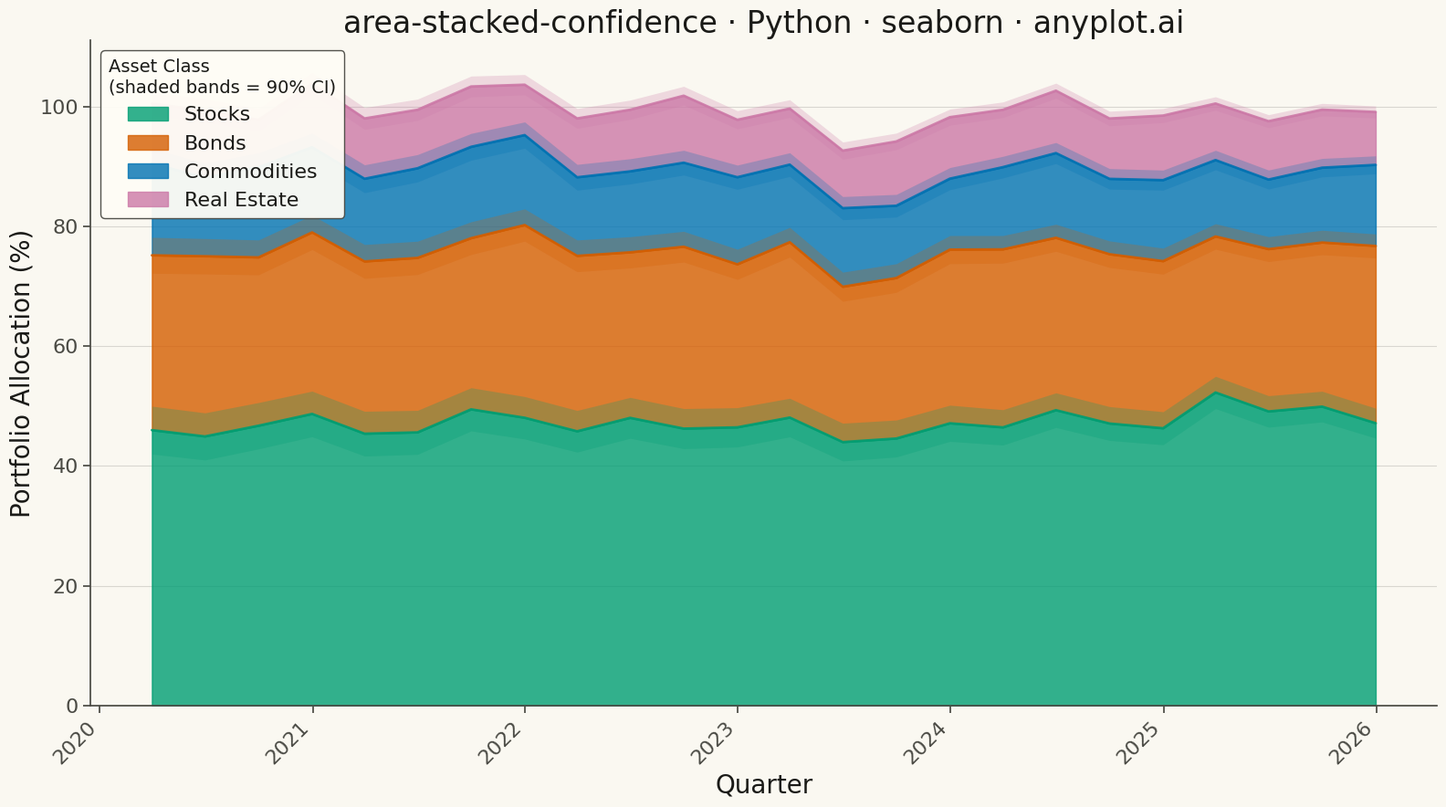

The matplotlib source for this figure:
""" anyplot.ai
area-stacked-confidence: Stacked Area Chart with Confidence Bands
Library: seaborn 0.13.2 | Python 3.13.13
Quality: 91/100 | Updated: 2026-05-18
"""

import os

import matplotlib.pyplot as plt
import numpy as np
import pandas as pd
import seaborn as sns


# Theme tokens
THEME = os.getenv("ANYPLOT_THEME", "light")
PAGE_BG = "#FAF8F1" if THEME == "light" else "#1A1A17"
ELEVATED_BG = "#FFFDF6" if THEME == "light" else "#242420"
INK = "#1A1A17" if THEME == "light" else "#F0EFE8"
INK_SOFT = "#4A4A44" if THEME == "light" else "#B8B7B0"

# Okabe-Ito palette - first series always #009E73
OKABE_ITO = ["#009E73", "#D55E00", "#0072B2", "#CC79A7"]
COLORS = {"stocks": OKABE_ITO[0], "bonds": OKABE_ITO[1], "commodities": OKABE_ITO[2], "real_estate": OKABE_ITO[3]}

# Data - Portfolio allocation over 6 years with confidence bands
np.random.seed(42)

quarters = pd.date_range("2020-01-01", periods=24, freq="QE")
n = len(quarters)

# Base values for each asset class (in % of portfolio)
stocks_base = np.linspace(45, 50, n) + np.random.randn(n) * 2
bonds_base = np.linspace(30, 28, n) + np.random.randn(n) * 1.5
commodities_base = np.linspace(15, 12, n) + np.random.randn(n) * 1
real_estate_base = np.linspace(10, 10, n) + np.random.randn(n) * 0.8

# Uncertainty in allocation estimates (tighter in recent years)
stocks_uncertainty = np.linspace(4, 2.5, n)
bonds_uncertainty = np.linspace(3, 2, n)
commodities_uncertainty = np.linspace(2.5, 1.5, n)
real_estate_uncertainty = np.linspace(2, 1, n)

# Create cumulative stacks for central values (bottom to top: Stocks, Bonds, Commodities, Real Estate)
stocks_cumsum = stocks_base
bonds_cumsum = stocks_base + bonds_base
commodities_cumsum = stocks_base + bonds_base + commodities_base
real_estate_cumsum = stocks_base + bonds_base + commodities_base + real_estate_base

# Confidence bands for each layer (stacked properly)
# Stocks band (bottom layer)
stocks_lower = stocks_base - stocks_uncertainty
stocks_upper = stocks_base + stocks_uncertainty

# Bonds band (cumulative from stocks)
bonds_lower_cumsum = stocks_cumsum + (bonds_base - bonds_uncertainty)
bonds_upper_cumsum = stocks_cumsum + (bonds_base + bonds_uncertainty)

# Commodities band (cumulative from bonds)
commodities_lower_cumsum = bonds_cumsum + (commodities_base - commodities_uncertainty)
commodities_upper_cumsum = bonds_cumsum + (commodities_base + commodities_uncertainty)

# Real Estate band (cumulative from commodities)
real_estate_lower_cumsum = commodities_cumsum + (real_estate_base - real_estate_uncertainty)
real_estate_upper_cumsum = commodities_cumsum + (real_estate_base + real_estate_uncertainty)

# Set theme
sns.set_theme(
    style="ticks",
    rc={
        "figure.facecolor": PAGE_BG,
        "axes.facecolor": PAGE_BG,
        "axes.edgecolor": INK_SOFT,
        "axes.labelcolor": INK,
        "text.color": INK,
        "xtick.color": INK_SOFT,
        "ytick.color": INK_SOFT,
        "grid.color": INK,
        "grid.alpha": 0.10,
        "legend.facecolor": ELEVATED_BG,
        "legend.edgecolor": INK_SOFT,
    },
)

# Create plot
fig, ax = plt.subplots(figsize=(16, 9))

# Plot from top to bottom for proper layering (back to front)
# Real Estate confidence band (top layer, drawn first to be in background)
ax.fill_between(
    quarters, real_estate_lower_cumsum, real_estate_upper_cumsum, color=COLORS["real_estate"], alpha=0.25, linewidth=0
)

# Real Estate main area
ax.fill_between(
    quarters, commodities_cumsum, real_estate_cumsum, color=COLORS["real_estate"], alpha=0.8, label="Real Estate"
)

# Commodities confidence band
ax.fill_between(
    quarters, commodities_lower_cumsum, commodities_upper_cumsum, color=COLORS["commodities"], alpha=0.25, linewidth=0
)

# Commodities main area
ax.fill_between(quarters, bonds_cumsum, commodities_cumsum, color=COLORS["commodities"], alpha=0.8, label="Commodities")

# Bonds confidence band
ax.fill_between(quarters, bonds_lower_cumsum, bonds_upper_cumsum, color=COLORS["bonds"], alpha=0.25, linewidth=0)

# Bonds main area
ax.fill_between(quarters, stocks_cumsum, bonds_cumsum, color=COLORS["bonds"], alpha=0.8, label="Bonds")

# Stocks confidence band
ax.fill_between(quarters, stocks_lower, stocks_upper, color=COLORS["stocks"], alpha=0.25, linewidth=0)

# Stocks main area (bottom layer)
ax.fill_between(quarters, 0, stocks_cumsum, color=COLORS["stocks"], alpha=0.8, label="Stocks")

# Add lines for central values to show boundaries
ax.plot(quarters, stocks_cumsum, color=COLORS["stocks"], linewidth=2, alpha=0.9)
ax.plot(quarters, bonds_cumsum, color=COLORS["bonds"], linewidth=2, alpha=0.9)
ax.plot(quarters, commodities_cumsum, color=COLORS["commodities"], linewidth=2, alpha=0.9)
ax.plot(quarters, real_estate_cumsum, color=COLORS["real_estate"], linewidth=2, alpha=0.9)

# Styling
ax.set_xlabel("Quarter", fontsize=20, color=INK)
ax.set_ylabel("Portfolio Allocation (%)", fontsize=20, color=INK)
ax.set_title("area-stacked-confidence · Python · seaborn · anyplot.ai", fontsize=24, fontweight="medium", color=INK)
ax.tick_params(axis="both", labelsize=16, colors=INK_SOFT)

# Remove top and right spines
ax.spines["top"].set_visible(False)
ax.spines["right"].set_visible(False)
ax.spines["left"].set_color(INK_SOFT)
ax.spines["bottom"].set_color(INK_SOFT)

# Legend - reverse order so bottom layer is first in legend
handles, labels = ax.get_legend_handles_labels()
legend = ax.legend(
    handles[::-1],
    labels[::-1],
    loc="upper left",
    fontsize=16,
    title="Asset Class\n(shaded bands = 90% CI)",
    title_fontsize=14,
    framealpha=0.95,
    facecolor=ELEVATED_BG,
    edgecolor=INK_SOFT,
)
legend.get_title().set_color(INK)
for text in legend.get_texts():
    text.set_color(INK)

# Grid - y-axis only
ax.yaxis.grid(True, alpha=0.15, linewidth=0.8, color=INK)
ax.set_axisbelow(True)

# Format x-axis dates
fig.autofmt_xdate(rotation=45)

# Set y-axis to start at 0
ax.set_ylim(bottom=0)

plt.tight_layout()
plt.savefig(f"plot-{THEME}.png", dpi=300, bbox_inches="tight", facecolor=PAGE_BG)
